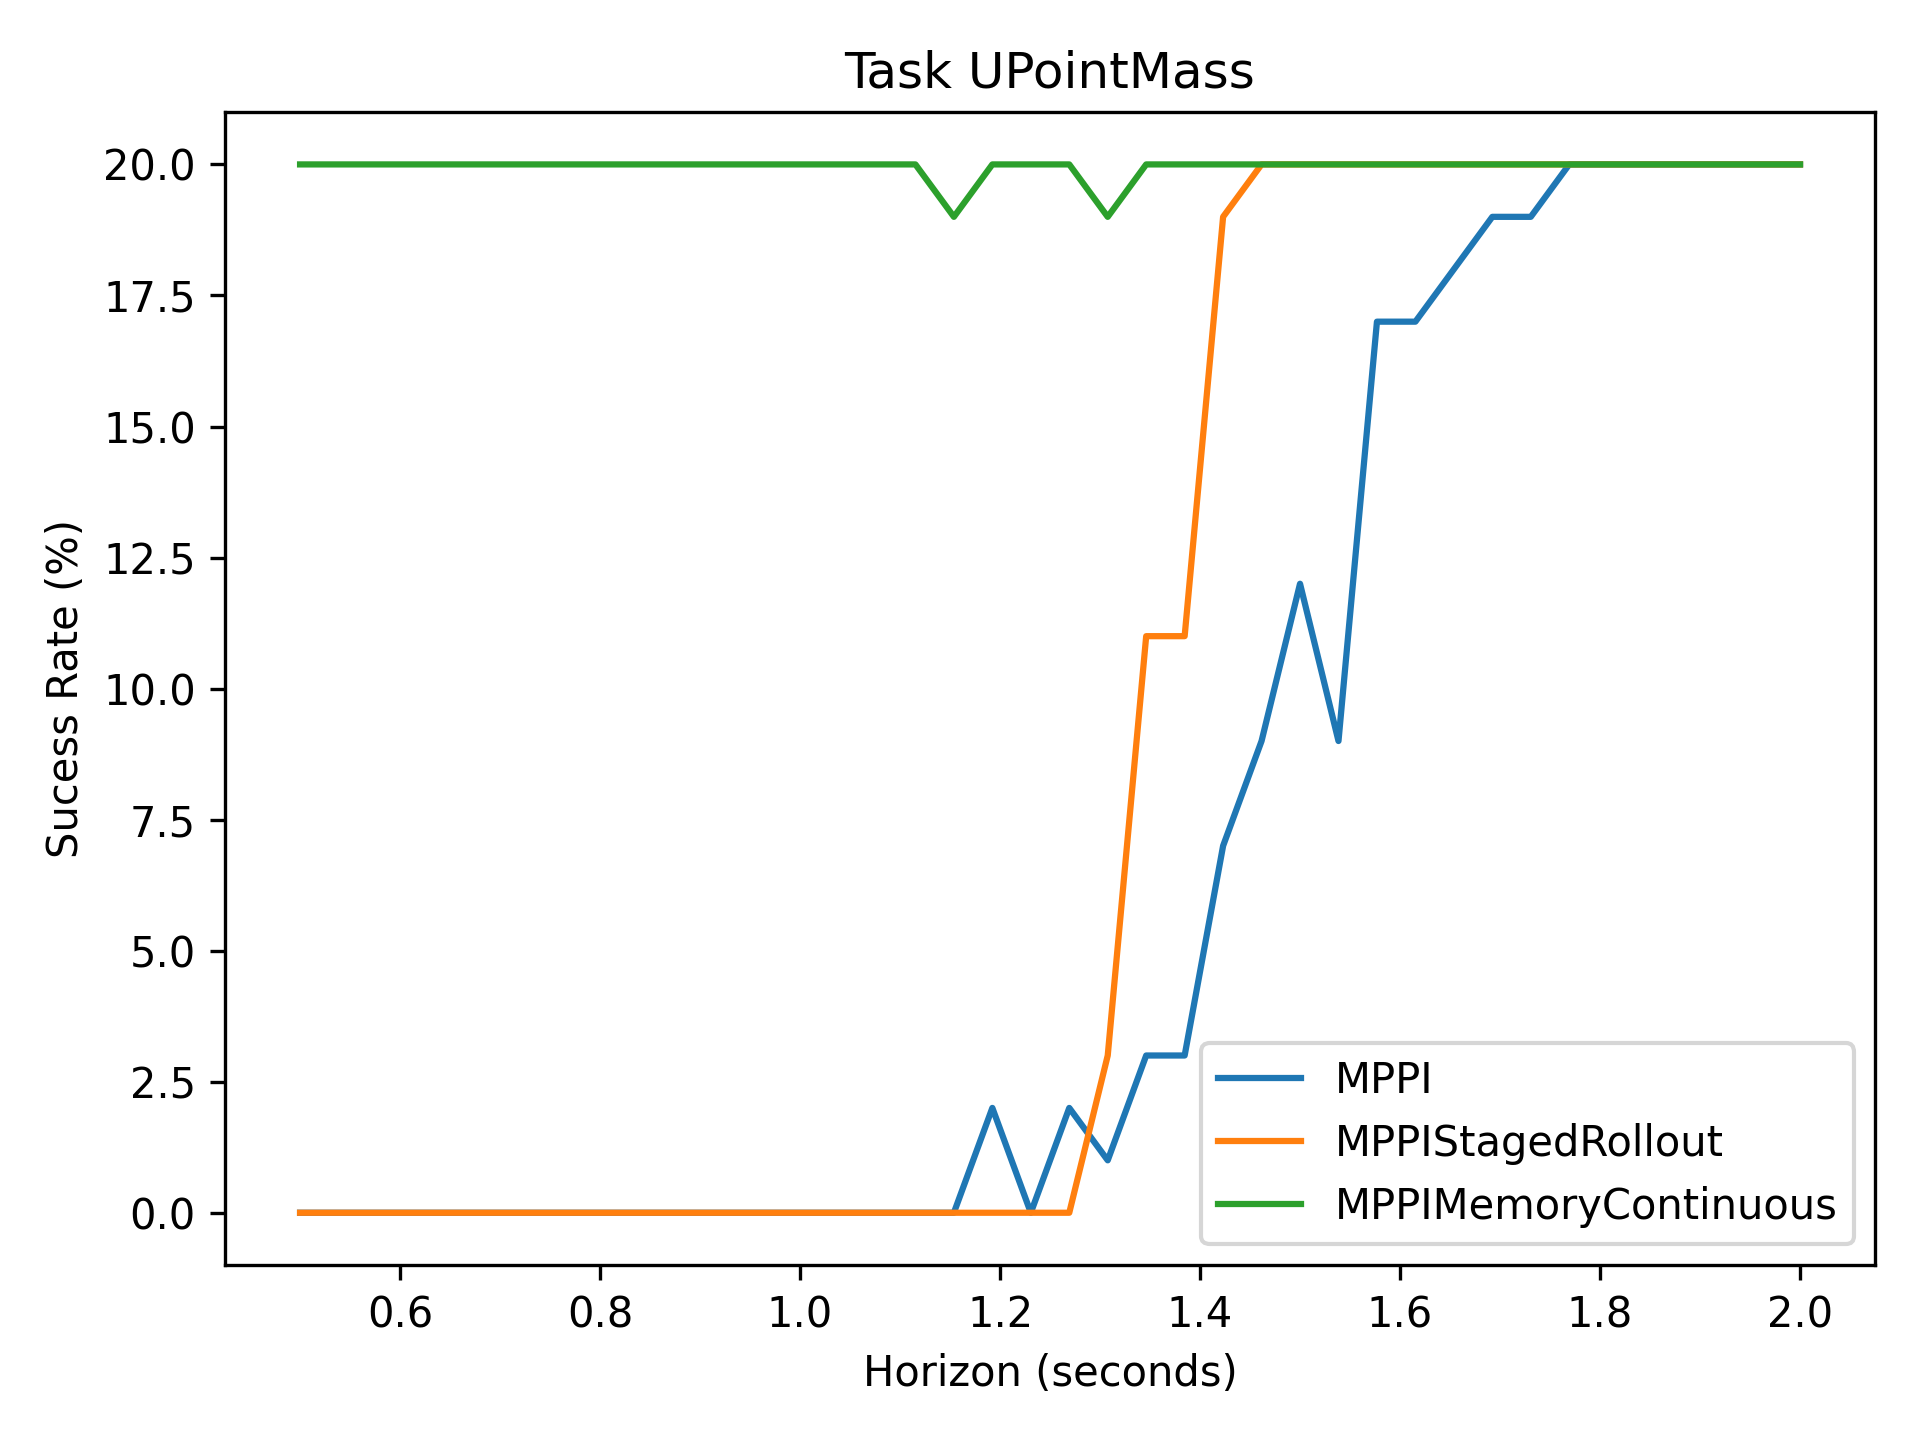

Data behind this chart, as committed beside it:
0, 0, 0, 0, 0, 0, 0, 0, 0, 0, 0, 0, 0, 0, 0, 0, 0, 0, 2, 0, 2, 1, 3, 3
0, 0, 0, 0, 0, 0, 0, 0, 0, 0, 0, 0, 0, 0, 0, 0, 0, 0, 0, 0, 0, 3, 11, 11
20, 20, 20, 20, 20, 20, 20, 20, 20, 20, 20, 20, 20, 20, 20, 20, 20, 19, 20, 20, 20, 19, 20, 20
